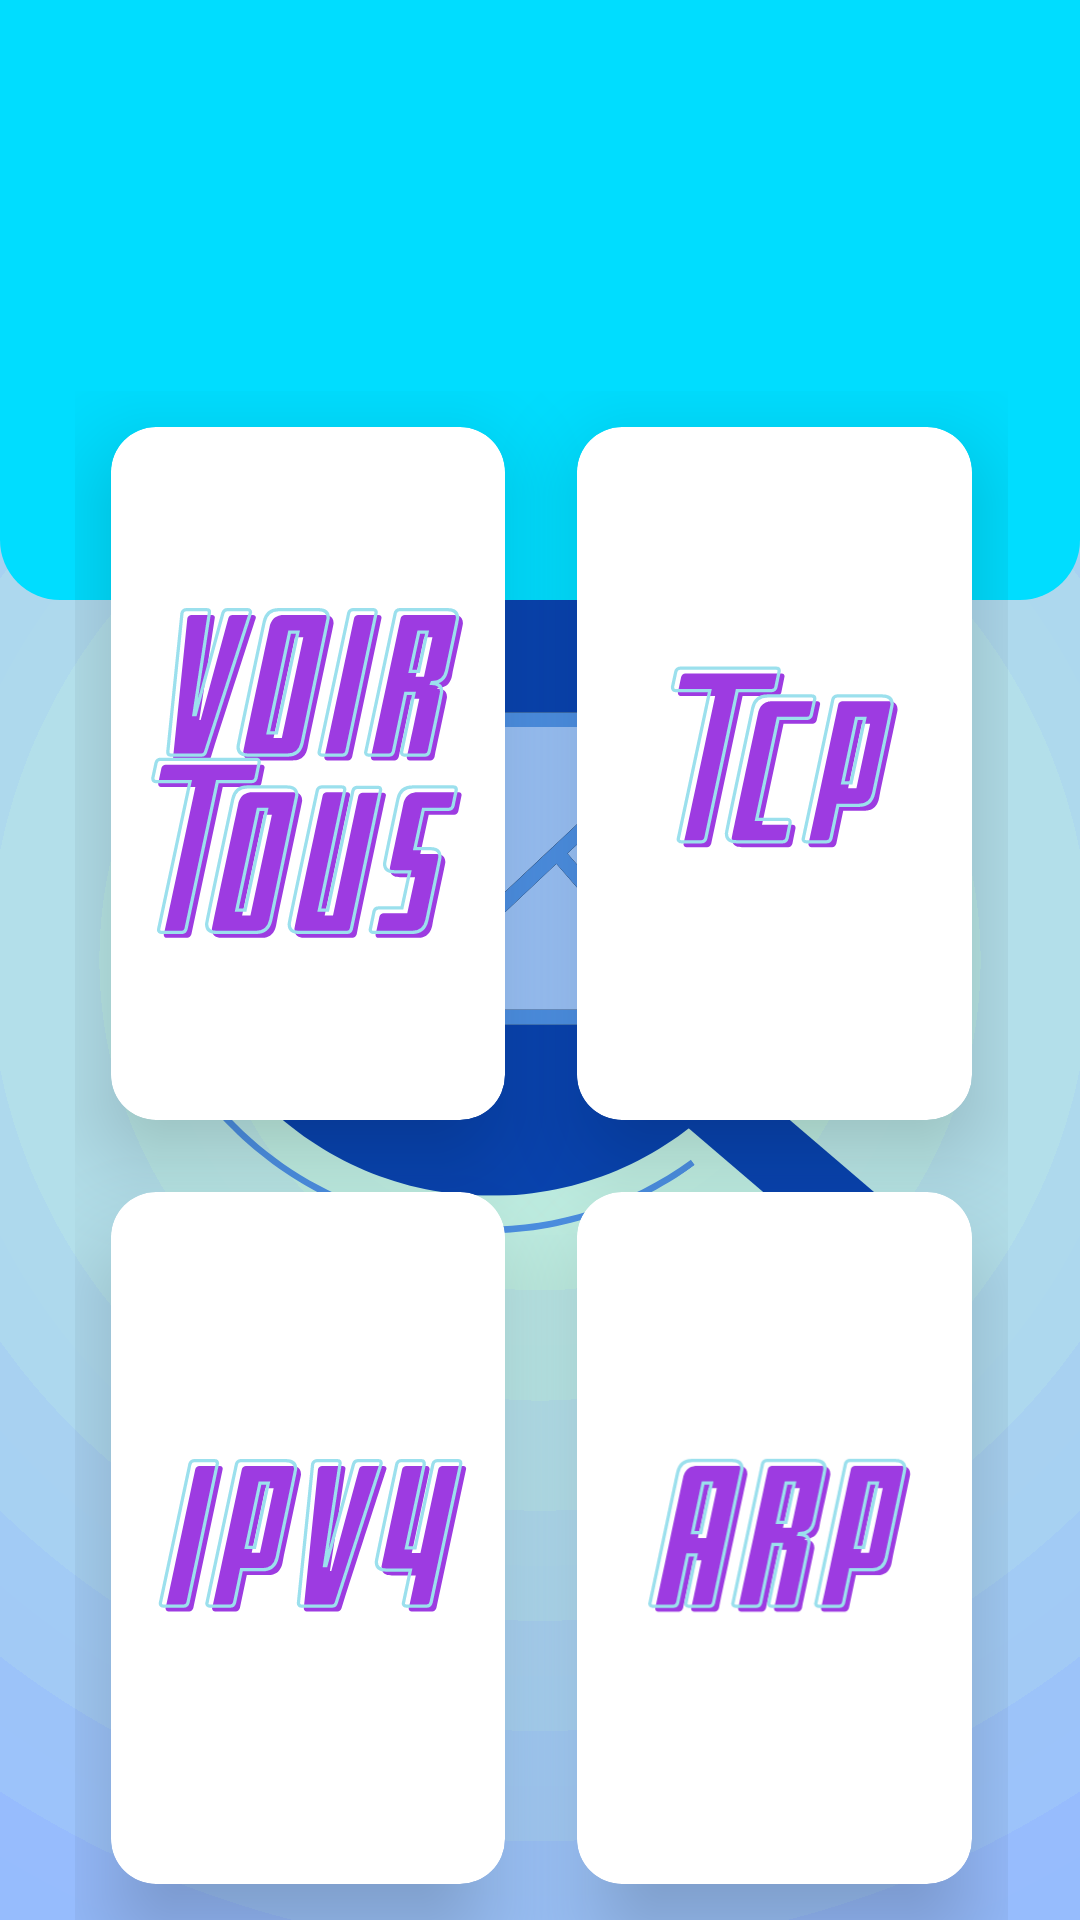

Produce the Android XML layout that renders to this screen, including the resource entries it uses.
<!-- AndroidManifest.xml: application theme SplashScreen -->
<!-- res/layout/activity_main.xml -->
<?xml version="1.0" encoding="utf-8"?>
<RelativeLayout xmlns:android="http://schemas.android.com/apk/res/android"
    xmlns:app="http://schemas.android.com/apk/res-auto"
    xmlns:tools="http://schemas.android.com/tools"
    android:layout_width="match_parent"
    android:layout_height="match_parent"
    tools:context=".MainActivity">

    <View
        android:id="@+id/dash"
        android:layout_width="match_parent"
        android:layout_height="200dp"
        android:background="@drawable/dashboard"
        />


    <GridLayout
        android:layout_width="match_parent"
        android:layout_height="match_parent"
        android:columnCount="2"
        android:rowCount="2"
        android:layout_marginLeft="25dp"
        android:layout_marginRight="24dp"
        android:layout_marginTop="-70dp"
        android:layout_below="@+id/dash">

        <androidx.cardview.widget.CardView
            android:layout_width="0dp"
            android:layout_height="0dp"
            android:layout_row="0"
            android:layout_rowWeight="1"
            android:layout_columnWeight="1"
            android:layout_column="0"
            android:layout_margin="12dp"
            app:cardCornerRadius="15dp"
            app:cardElevation="18dp">

            <LinearLayout
                android:layout_width="match_parent"
                android:layout_height="match_parent"
                android:orientation="vertical">

                <ImageView
                    android:layout_width="match_parent"
                    android:layout_height="0dp"
                    android:layout_weight="1"
                    android:adjustViewBounds="true"
                    android:layout_gravity="center_horizontal"
                    android:src="@drawable/ic_tous" />
            </LinearLayout>
        </androidx.cardview.widget.CardView>

        <androidx.cardview.widget.CardView
            android:layout_width="0dp"
            android:layout_height="0dp"
            android:layout_row="1"
            android:layout_rowWeight="1"
            android:layout_columnWeight="1"
            android:layout_column="0"
            android:layout_margin="12dp"
            app:cardCornerRadius="15dp"
            app:cardElevation="18dp">

            <LinearLayout
                android:layout_width="match_parent"
                android:layout_height="match_parent"
                android:orientation="vertical">

                <ImageView
                    android:layout_width="match_parent"
                    android:layout_height="0dp"
                    android:layout_weight="1"
                    android:adjustViewBounds="true"
                    android:layout_gravity="center_horizontal"
                    android:src="@drawable/ic_ipv4" />
            </LinearLayout>
        </androidx.cardview.widget.CardView>

        <androidx.cardview.widget.CardView
            android:layout_width="0dp"
            android:layout_height="0dp"
            android:layout_row="0"
            android:layout_rowWeight="1"
            android:layout_columnWeight="1"
            android:layout_column="1"
            android:layout_margin="12dp"
            app:cardCornerRadius="15dp"
            app:cardElevation="18dp">

            <LinearLayout
                android:layout_width="match_parent"
                android:layout_height="match_parent"
                android:orientation="vertical">

                <ImageView
                    android:layout_width="match_parent"
                    android:layout_height="0dp"
                    android:layout_weight="1"
                    android:adjustViewBounds="true"
                    android:layout_gravity="center_horizontal"
                    android:src="@drawable/ic_tcp" />
            </LinearLayout>
        </androidx.cardview.widget.CardView>

        <androidx.cardview.widget.CardView
            android:layout_width="0dp"
            android:layout_height="0dp"
            android:layout_row="1"
            android:layout_rowWeight="1"
            android:layout_columnWeight="1"
            android:layout_column="1"
            android:layout_margin="12dp"
            app:cardCornerRadius="15dp"
            app:cardElevation="18dp">

            <LinearLayout
                android:layout_width="match_parent"
                android:layout_height="match_parent"
                android:orientation="vertical">

                <ImageView
                    android:layout_width="match_parent"
                    android:layout_height="0dp"
                    android:layout_weight="1"
                    android:adjustViewBounds="true"
                    android:layout_gravity="center_horizontal"
                    android:src="@drawable/ic_arp" />
            </LinearLayout>
        </androidx.cardview.widget.CardView>

    </GridLayout>

</RelativeLayout>
<!-- resources referenced by this layout -->
<resources>
  <!-- drawable dashboard (drawable) -->
  <?xml version="1.0" encoding="utf-8"?>
  <shape xmlns:android="http://schemas.android.com/apk/res/android">
      <corners android:bottomRightRadius="20dp"
          android:bottomLeftRadius="20dp"/>
      <solid android:color="@android:color/holo_blue_bright"/>
  </shape>
  <!-- drawable ic_arp: vector/xml drawable (drawable, 3950 chars, omitted) -->
  <!-- drawable ic_ipv4: vector/xml drawable (drawable, 3930 chars, omitted) -->
  <!-- drawable ic_tcp: vector/xml drawable (drawable, 3238 chars, omitted) -->
  <!-- drawable ic_tous: vector/xml drawable (drawable, 8064 chars, omitted) -->
  <style name="SplashScreen" parent="Theme.MaterialComponents.DayNight.NoActionBar">
          <item name="android:windowBackground">@drawable/splash</item>
          <item name="android:statusBarColor" tools:targetApi="l">?attr/colorOnPrimary</item>
      </style>
  <!-- drawable splash: vector/xml drawable (drawable, 41755 chars, omitted) -->
</resources>
